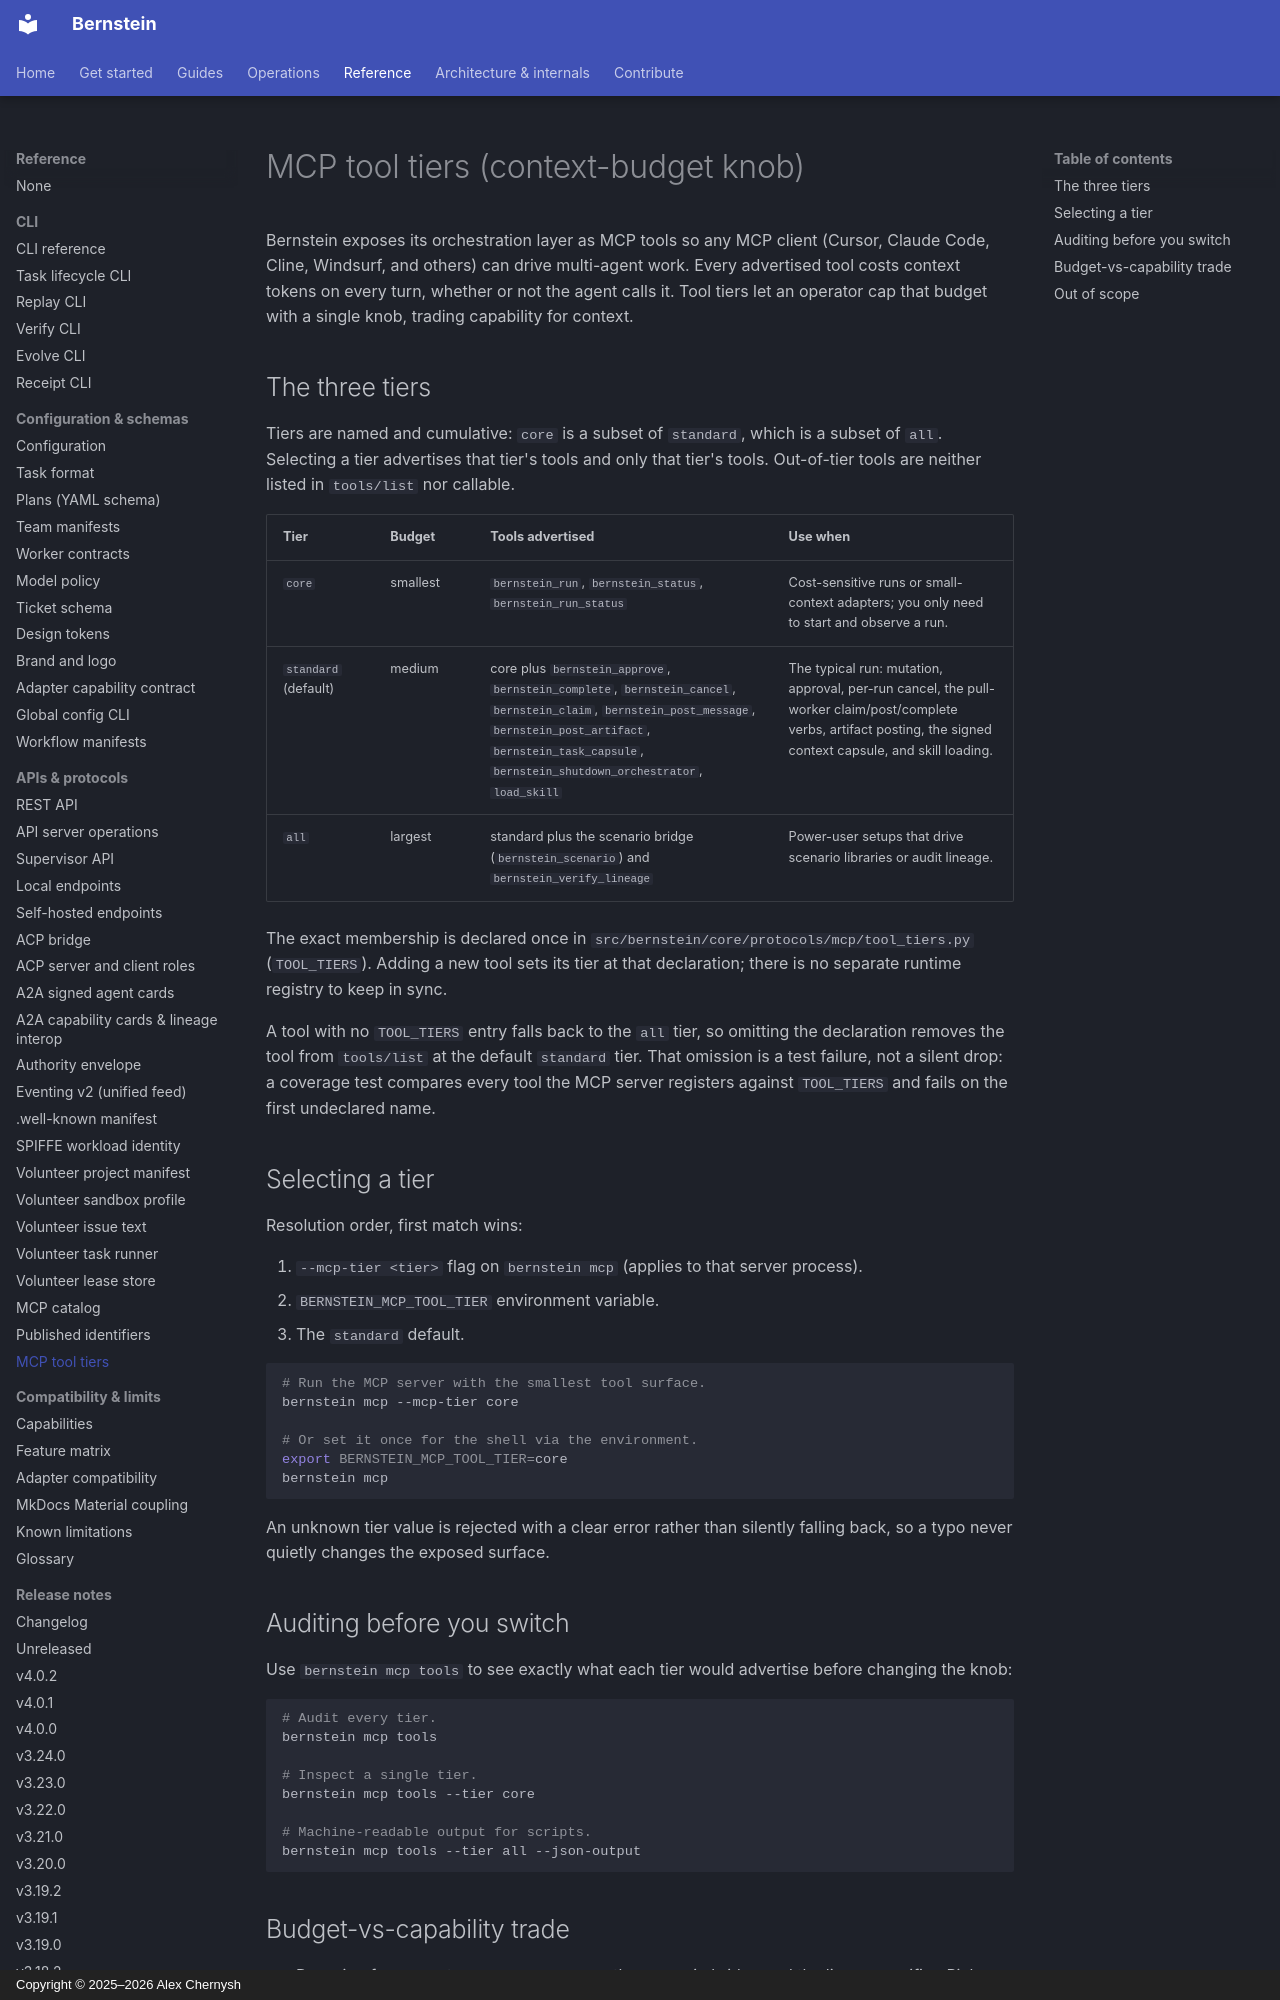

repository: sipyourdrink-ltd/bernstein · page: mcp/tool_tiers/index.html · generator: mkdocs · copyright: Copyright © 2025–2026 Alex Chernysh

# MCP tool tiers (context-budget knob)

Bernstein exposes its orchestration layer as MCP tools so any MCP client
(Cursor, Claude Code, Cline, Windsurf, and others) can drive multi-agent
work. Every advertised tool costs context tokens on every turn, whether or
not the agent calls it. Tool tiers let an operator cap that budget with a
single knob, trading capability for context.

## The three tiers

Tiers are named and cumulative: `core` is a subset of `standard`, which is a
subset of `all`. Selecting a tier advertises that tier's tools and only that
tier's tools. Out-of-tier tools are neither listed in `tools/list` nor
callable.

| Tier | Budget | Tools advertised | Use when |
|------|--------|------------------|----------|
| `core` | smallest | `bernstein_run`, `bernstein_status`, `bernstein_run_status` | Cost-sensitive runs or small-context adapters; you only need to start and observe a run. |
| `standard` (default) | medium | core plus `bernstein_approve`, `bernstein_complete`, `bernstein_cancel`, `bernstein_claim`, `bernstein_post_message`, `bernstein_post_artifact`, `bernstein_task_capsule`, `bernstein_shutdown_orchestrator`, `load_skill` | The typical run: mutation, approval, per-run cancel, the pull-worker claim/post/complete verbs, artifact posting, the signed context capsule, and skill loading. |
| `all` | largest | standard plus the scenario bridge (`bernstein_scenario`) and `bernstein_verify_lineage` | Power-user setups that drive scenario libraries or audit lineage. |

The exact membership is declared once in
`src/bernstein/core/protocols/mcp/tool_tiers.py` (`TOOL_TIERS`). Adding a new
tool sets its tier at that declaration; there is no separate runtime
registry to keep in sync.

A tool with no `TOOL_TIERS` entry falls back to the `all` tier, so omitting
the declaration removes the tool from `tools/list` at the default `standard`
tier. That omission is a test failure, not a silent drop: a coverage test
compares every tool the MCP server registers against `TOOL_TIERS` and fails
on the first undeclared name.
